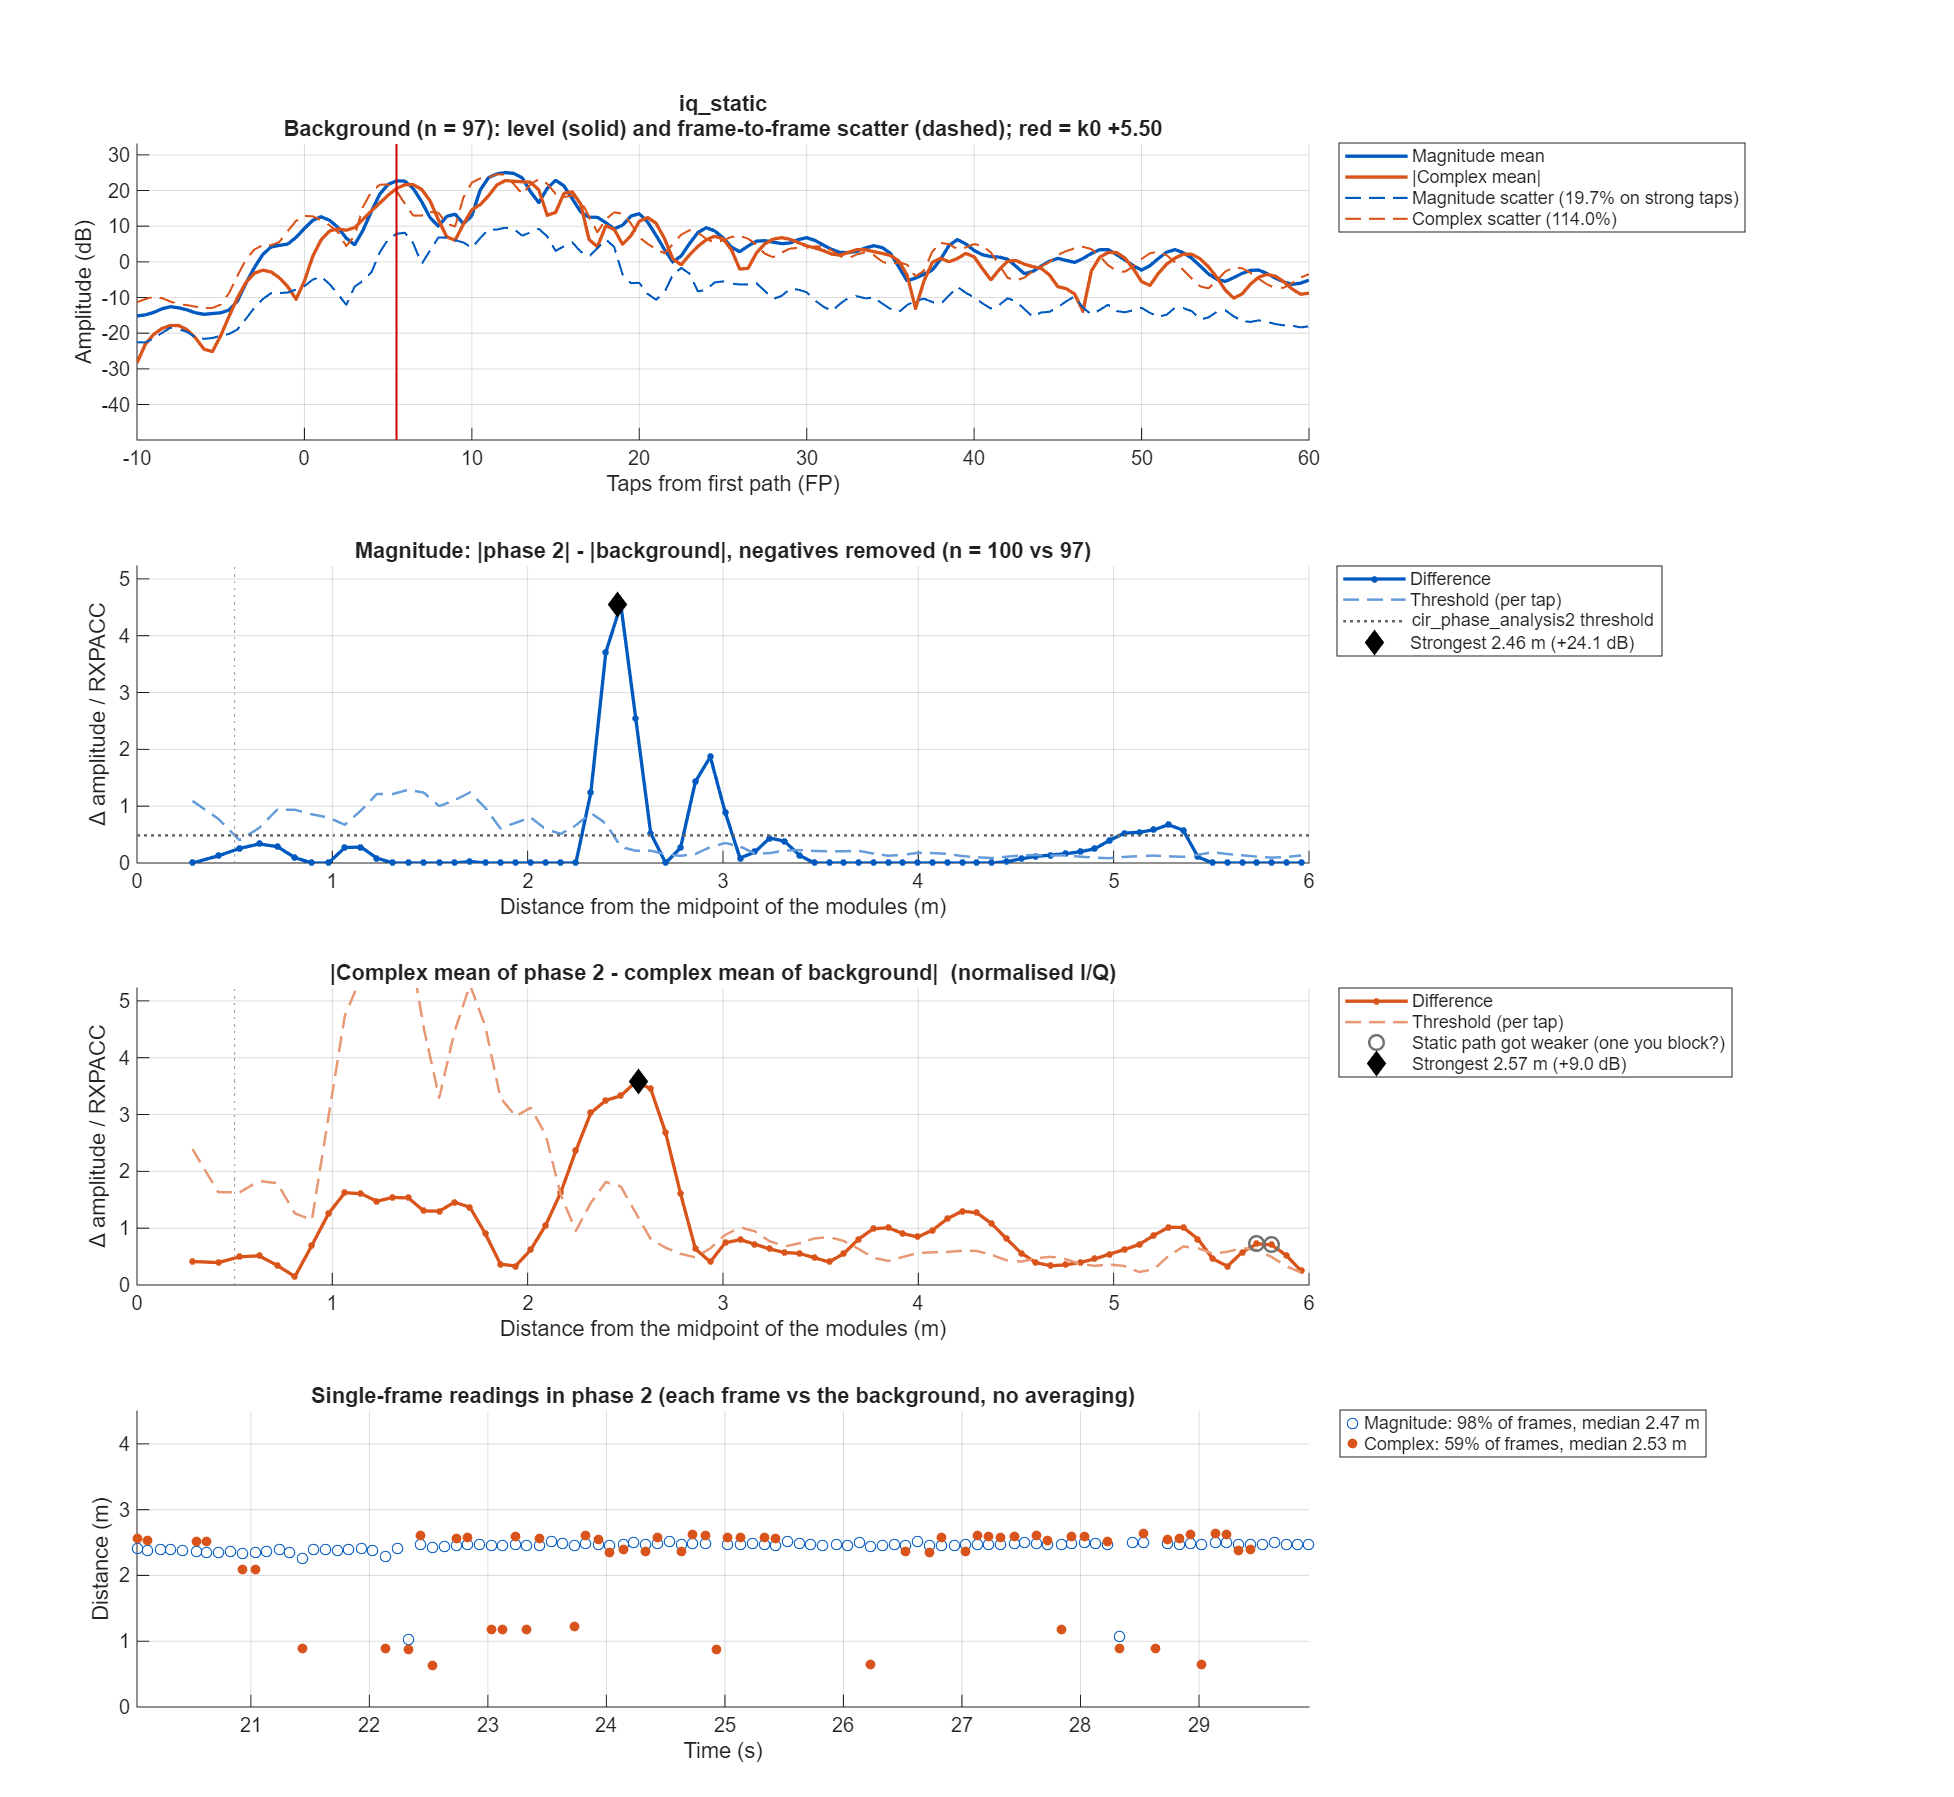

The table this chart was drawn from, first rows:
taps_from_fp, offset_m, mag_bg_mean, mag_bg_sd, mag_p2_mean, mag_diff, mag_threshold, iq_bg_abs, iq_bg_scatter, iq_p2_abs, iq_diff, iq_threshold
-50, NaN, 0.3946, 0.1602, 0.3754, -0.01927, 0.0685, NaN, NaN, NaN, NaN, NaN
-49.5, NaN, 0.3444, 0.1371, 0.3245, -0.01997, 0.05862, NaN, NaN, NaN, NaN, NaN
-49, NaN, 0.3011, 0.1362, 0.2924, -0.008751, 0.05825, 0.1895, 0.4543, 0.1911, 0.0718, 0.1664
-48.5, NaN, 0.2993, 0.1328, 0.3004, 0.0011, 0.05676, 0.1723, 0.362, 0.1905, 0.05922, 0.1326
-48, NaN, 0.2911, 0.123, 0.2889, -0.002191, 0.0526, 0.1451, 0.3161, 0.1561, 0.03251, 0.1158
-47.5, NaN, 0.2674, 0.1007, 0.2489, -0.01852, 0.04304, 0.1109, 0.3153, 0.1138, 0.01622, 0.1155
-47, NaN, 0.2601, 0.1037, 0.2229, -0.03721, 0.04435, 0.06727, 0.3049, 0.07298, 0.01229, 0.1117
-46.5, NaN, 0.2461, 0.1055, 0.2238, -0.02229, 0.0451, 0.04798, 0.2938, 0.0608, 0.02093, 0.1076
-46, NaN, 0.2173, 0.1055, 0.2354, 0.01803, 0.04512, 0.05938, 0.2944, 0.08272, 0.03662, 0.1078
-45.5, NaN, 0.2017, 0.09068, 0.2586, 0.05682, 0.03877, 0.0708, 0.2836, 0.1083, 0.04987, 0.1039
-45, NaN, 0.2106, 0.09525, 0.2778, 0.06723, 0.04072, 0.08177, 0.256, 0.1354, 0.06096, 0.09379
-44.5, NaN, 0.234, 0.1022, 0.2758, 0.04183, 0.04372, 0.08324, 0.2387, 0.1502, 0.06903, 0.08743
-44, NaN, 0.2432, 0.1093, 0.2575, 0.01429, 0.04673, 0.07759, 0.254, 0.1415, 0.064, 0.09306
-43.5, NaN, 0.2242, 0.1003, 0.2256, 0.001434, 0.04288, 0.0692, 0.2835, 0.1149, 0.04592, 0.1038
-43, NaN, 0.1989, 0.09438, 0.2053, 0.006375, 0.04035, 0.04836, 0.2987, 0.07783, 0.03574, 0.1094
-42.5, NaN, 0.1884, 0.08101, 0.2067, 0.0183, 0.03463, 0.04083, 0.295, 0.04188, 0.04454, 0.1081
-42, NaN, 0.1865, 0.08268, 0.2062, 0.01972, 0.03535, 0.07177, 0.2969, 0.02966, 0.05866, 0.1088
-41.5, NaN, 0.1903, 0.08528, 0.2015, 0.01122, 0.03646, 0.09749, 0.3145, 0.04573, 0.06318, 0.1152
-41, NaN, 0.1996, 0.09461, 0.2043, 0.004686, 0.04045, 0.1075, 0.3344, 0.06774, 0.05613, 0.1225
-40.5, NaN, 0.2162, 0.1019, 0.2203, 0.004148, 0.04356, 0.1035, 0.3218, 0.08392, 0.04542, 0.1179
-40, NaN, 0.2263, 0.1134, 0.2336, 0.007304, 0.04847, 0.09582, 0.2851, 0.09396, 0.03169, 0.1044
-39.5, NaN, 0.2211, 0.1039, 0.2298, 0.008702, 0.0444, 0.08753, 0.2596, 0.09543, 0.01741, 0.0951
-39, NaN, 0.2135, 0.0981, 0.2137, 0.0002518, 0.04194, 0.07436, 0.254, 0.08637, 0.01429, 0.09305
-38.5, NaN, 0.203, 0.08579, 0.1975, -0.005499, 0.03668, 0.06261, 0.2593, 0.07245, 0.01748, 0.095
-38, NaN, 0.1981, 0.08397, 0.1901, -0.007989, 0.0359, 0.05657, 0.2588, 0.05614, 0.02509, 0.09481
-37.5, NaN, 0.2015, 0.08271, 0.1907, -0.01072, 0.03536, 0.05647, 0.2485, 0.04225, 0.02593, 0.09103
-37, NaN, 0.2023, 0.08929, 0.191, -0.01126, 0.03818, 0.06209, 0.2416, 0.04334, 0.02027, 0.08852
-36.5, NaN, 0.2038, 0.09407, 0.1851, -0.0187, 0.04022, 0.07132, 0.2417, 0.05508, 0.01644, 0.08856
-36, NaN, 0.2046, 0.09417, 0.1854, -0.01911, 0.04026, 0.07808, 0.2504, 0.06817, 0.01169, 0.09174
-35.5, NaN, 0.2052, 0.09339, 0.1906, -0.01457, 0.03993, 0.07738, 0.2541, 0.07355, 0.007368, 0.09308
-35, NaN, 0.2081, 0.1006, 0.1911, -0.01702, 0.04299, 0.07496, 0.2579, 0.0674, 0.009988, 0.09447
-34.5, NaN, 0.207, 0.09771, 0.1915, -0.01553, 0.04177, 0.08011, 0.2718, 0.05946, 0.0207, 0.09958
-34, NaN, 0.2055, 0.09763, 0.1928, -0.01271, 0.04174, 0.08817, 0.2801, 0.06427, 0.02656, 0.1026
-33.5, NaN, 0.2025, 0.08975, 0.1936, -0.008823, 0.03837, 0.0866, 0.2724, 0.07972, 0.02257, 0.09981
-33, NaN, 0.1967, 0.09401, 0.1955, -0.001225, 0.04019, 0.07273, 0.2741, 0.08713, 0.03045, 0.1004
-32.5, NaN, 0.2025, 0.09149, 0.2053, 0.002754, 0.03911, 0.05251, 0.2985, 0.08044, 0.04111, 0.1094
-32, NaN, 0.2176, 0.1002, 0.2243, 0.006628, 0.04283, 0.03281, 0.3301, 0.07478, 0.04672, 0.1209
-31.5, NaN, 0.2405, 0.1027, 0.2489, 0.008403, 0.04393, 0.02957, 0.3458, 0.07498, 0.04614, 0.1267
-31, NaN, 0.257, 0.1167, 0.2654, 0.008381, 0.0499, 0.03845, 0.3484, 0.07276, 0.04058, 0.1276
-30.5, NaN, 0.2506, 0.1155, 0.2665, 0.01592, 0.0494, 0.03888, 0.3383, 0.06996, 0.036, 0.1239
-30, NaN, 0.2351, 0.1122, 0.2572, 0.02212, 0.04798, 0.03639, 0.3128, 0.0748, 0.04084, 0.1146
-29.5, NaN, 0.2119, 0.09372, 0.2361, 0.02427, 0.04007, 0.03916, 0.2771, 0.08396, 0.04564, 0.1015
-29, NaN, 0.1959, 0.08621, 0.2146, 0.01867, 0.03686, 0.052, 0.2556, 0.09876, 0.04689, 0.09364
-28.5, NaN, 0.2094, 0.08685, 0.2166, 0.007222, 0.03713, 0.0761, 0.2773, 0.131, 0.05605, 0.1016
-28, NaN, 0.248, 0.109, 0.2488, 0.000816, 0.04662, 0.0913, 0.3367, 0.1723, 0.08118, 0.1233
-27.5, NaN, 0.3057, 0.1128, 0.3054, -0.0003142, 0.04822, 0.08809, 0.3931, 0.2036, 0.1173, 0.144
-27, NaN, 0.3458, 0.1374, 0.3576, 0.0118, 0.05875, 0.09468, 0.4381, 0.2229, 0.1485, 0.1605
-26.5, NaN, 0.3684, 0.1593, 0.4018, 0.03336, 0.0681, 0.1336, 0.4532, 0.2371, 0.1576, 0.166
-26, NaN, 0.3876, 0.1752, 0.4359, 0.04829, 0.07491, 0.1862, 0.4261, 0.2555, 0.1409, 0.1561
-25.5, NaN, 0.3717, 0.153, 0.4171, 0.04543, 0.0654, 0.2373, 0.3841, 0.2739, 0.1059, 0.1407
-25, NaN, 0.3237, 0.1211, 0.3553, 0.03163, 0.05177, 0.2626, 0.3794, 0.278, 0.06461, 0.139
-24.5, NaN, 0.2639, 0.09124, 0.2737, 0.009801, 0.03901, 0.2385, 0.408, 0.2487, 0.03319, 0.1495
-24, NaN, 0.2456, 0.1077, 0.243, -0.002575, 0.04604, 0.1768, 0.4029, 0.1809, 0.01707, 0.1476
-23.5, NaN, 0.2819, 0.1272, 0.2916, 0.009699, 0.05439, 0.1286, 0.3191, 0.1237, 0.004955, 0.1169
-23, NaN, 0.2952, 0.1359, 0.3094, 0.01415, 0.05808, 0.1179, 0.2769, 0.1246, 0.01091, 0.1015
-22.5, NaN, 0.2615, 0.1075, 0.2731, 0.01156, 0.04597, 0.1167, 0.3689, 0.1273, 0.01457, 0.1351
-22, NaN, 0.2664, 0.1142, 0.2802, 0.01378, 0.04883, 0.1301, 0.4688, 0.1665, 0.0423, 0.1717
-21.5, NaN, 0.357, 0.1375, 0.3703, 0.01331, 0.05879, 0.1564, 0.5043, 0.2287, 0.07303, 0.1847
-21, NaN, 0.4363, 0.1611, 0.4456, 0.0093, 0.06889, 0.2193, 0.5143, 0.2771, 0.08489, 0.1884
-20.5, NaN, 0.4751, 0.161, 0.4732, -0.001831, 0.06885, 0.308, 0.5231, 0.3347, 0.08554, 0.1916
... 241 more rows
